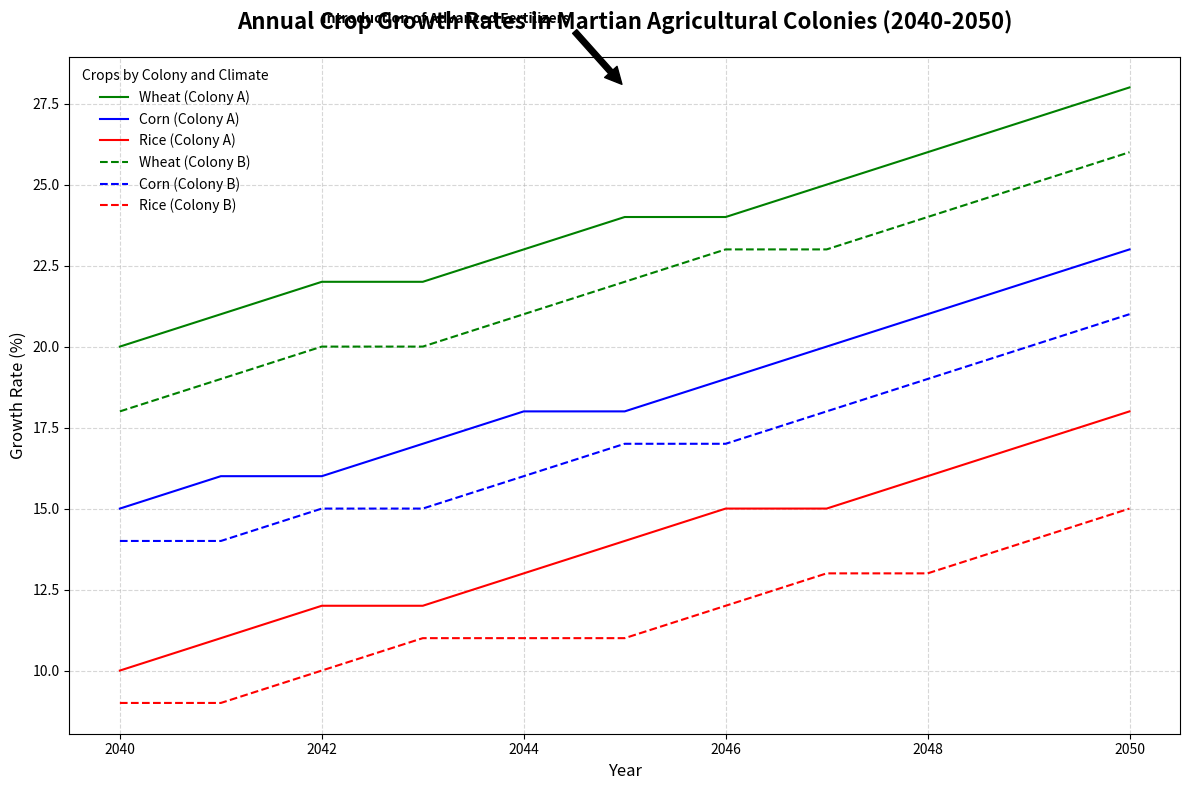

Write the Python code that produced this figure.
import matplotlib.pyplot as plt
import numpy as np

# Backstory:
# In the distant future, humanity has established advanced agricultural colonies on Mars.
# Each colony focuses on growing a variety of crops under different simulated Earth climates.
# This script visualizes the annual growth rates of different crops in two primary colonies: 
# Colony A, which replicates a tropical climate, and Colony B, simulating a temperate climate.

# Define time axis (years)
years = np.arange(2040, 2051)

# Define crop growth rates for two colonies in percentage (%)
# Colony A (Tropical Climate) - Suitable for rapid, consistent growth
wheat_a = np.array([20, 21, 22, 22, 23, 24, 24, 25, 26, 27, 28])
corn_a = np.array([15, 16, 16, 17, 18, 18, 19, 20, 21, 22, 23])
rice_a = np.array([10, 11, 12, 12, 13, 14, 15, 15, 16, 17, 18])

# Colony B (Temperate Climate) - Moderate growth with seasonal variability
wheat_b = np.array([18, 19, 20, 20, 21, 22, 23, 23, 24, 25, 26])
corn_b = np.array([14, 14, 15, 15, 16, 17, 17, 18, 19, 20, 21])
rice_b = np.array([9, 9, 10, 11, 11, 11, 12, 13, 13, 14, 15])

# Set up the plot
fig, ax = plt.subplots(figsize=(12, 8))

# Plot the data
ax.plot(years, wheat_a, label='Wheat (Colony A)', color='green', linestyle='-')
ax.plot(years, corn_a, label='Corn (Colony A)', color='blue', linestyle='-')
ax.plot(years, rice_a, label='Rice (Colony A)', color='red', linestyle='-')

ax.plot(years, wheat_b, label='Wheat (Colony B)', color='green', linestyle='--')
ax.plot(years, corn_b, label='Corn (Colony B)', color='blue', linestyle='--')
ax.plot(years, rice_b, label='Rice (Colony B)', color='red', linestyle='--')

# Title and labels
ax.set_title("Annual Crop Growth Rates in Martian Agricultural Colonies (2040-2050)", fontsize=16, fontweight='bold', pad=20)
ax.set_xlabel('Year', fontsize=12)
ax.set_ylabel('Growth Rate (%)', fontsize=12)

# Grid and Legend
ax.grid(True, linestyle='--', alpha=0.5)
ax.legend(title='Crops by Colony and Climate', fontsize=10, frameon=False)

# Highlighting significant milestones with annotations
ax.annotate('Introduction of Advanced Fertilizers', xy=(2045, 28), xytext=(2042, 30),
            arrowprops=dict(facecolor='black', shrink=0.05),
            fontsize=10, fontweight='bold')

# Tight layout to prevent overlapping
plt.tight_layout()

# Show the plot
plt.show()